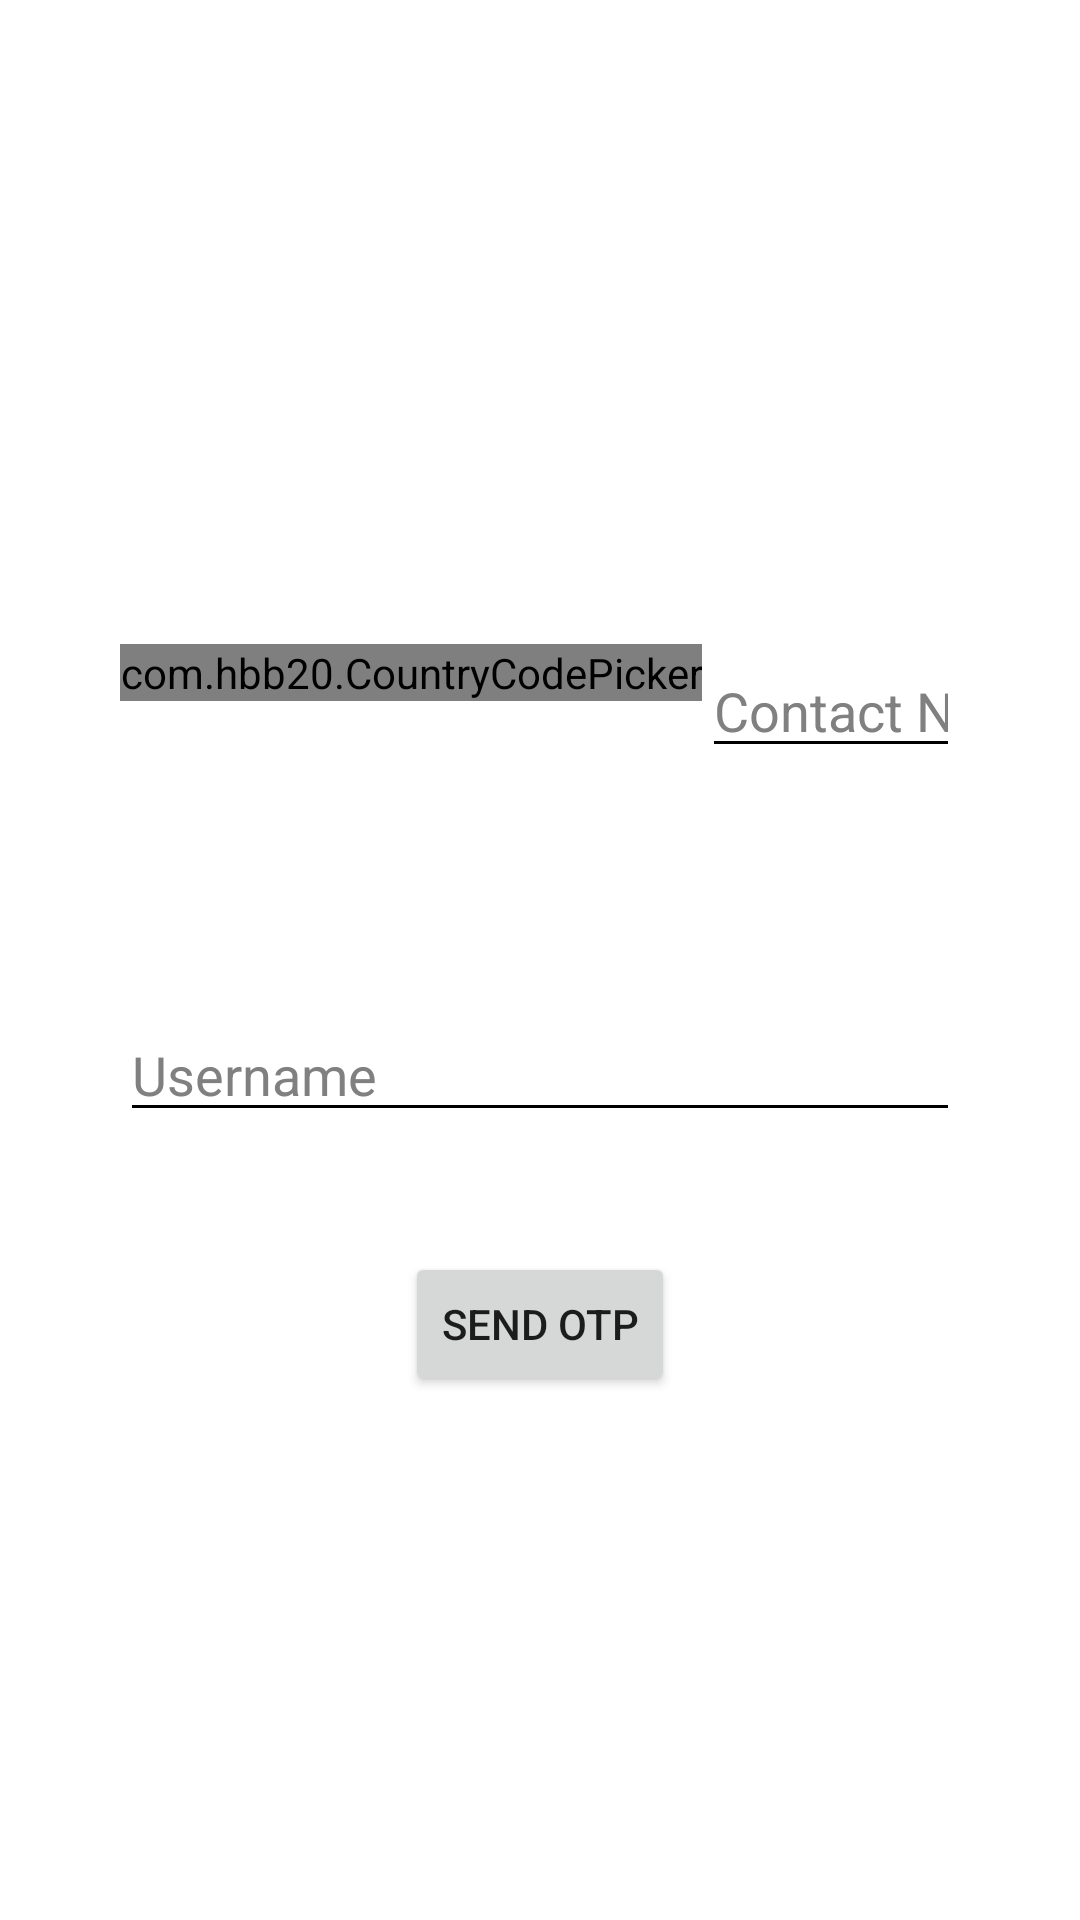

Layout XML and referenced resources for this Android screen:
<!-- AndroidManifest.xml: application theme Theme.Auth -->
<!-- res/layout/activity_contact_no.xml -->
<?xml version="1.0" encoding="utf-8"?>
<LinearLayout xmlns:android="http://schemas.android.com/apk/res/android"
    xmlns:tools="http://schemas.android.com/tools"
    android:layout_width="match_parent"
    android:layout_height="match_parent"
    android:background="@color/grayBackground"
    android:gravity="center"
    android:orientation="vertical"
    tools:context=".contact_no">

    <LinearLayout
        android:layout_width="match_parent"
        android:layout_height="wrap_content"
        android:layout_gravity="center_vertical"
        android:layout_margin="40dp">

        <com.hbb20.CountryCodePicker
            android:id="@+id/ccp"
            android:layout_width="wrap_content"
            android:layout_height="wrap_content" />

        <EditText
            android:id="@+id/contactNo"
            android:layout_width="match_parent"
            android:layout_height="wrap_content"
            android:layout_gravity="center_vertical"
            android:autofillHints="@string/contact_no"
            android:backgroundTint="@color/black"
            android:hint="@string/contact_no"
            android:inputType="phone"
            android:singleLine="true"
            android:textColor="@color/black"
            android:textColorHint="#808080 "
            tools:targetApi="lollipop" />

    </LinearLayout>

    <LinearLayout
        android:layout_width="match_parent"
        android:layout_height="wrap_content"
        android:layout_margin="40dp"
        android:orientation="vertical">

        <EditText
            android:id="@+id/username"
            android:layout_width="match_parent"
            android:layout_height="wrap_content"
            android:autofillHints="@string/username"
            android:backgroundTint="@color/black"
            android:ems="10"
            android:hint="@string/username"
            android:inputType="textPersonName"
            android:textColor="@color/black"
            android:textColorHint="#808080"
            tools:ignore="UnusedAttribute" />

    </LinearLayout>

    <Button
        android:id="@+id/buttonSendOtp"
        android:layout_width="wrap_content"
        android:layout_height="wrap_content"
        android:text="@string/send_otp" />

</LinearLayout>
<!-- resources referenced by this layout -->
<resources>
  <color name="black">#FF000000</color>
  <color name="grayBackground">#ebe8e6</color>
  <string name="contact_no">Contact No</string>
  <string name="send_otp">Send OTP</string>
  <string name="username">Username</string>
  <style name="Theme.Auth" parent="Theme.MaterialComponents.DayNight.DarkActionBar">
          
          <item name="colorPrimary">@color/colorPrimary</item>
          <item name="colorPrimaryVariant">@color/colorPrimaryDark</item>
          <item name="colorOnPrimary">@color/white</item>
          
          <item name="colorSecondary">@color/teal_200</item>
          <item name="colorSecondaryVariant">@color/teal_700</item>
          <item name="colorOnSecondary">@color/black</item>
          
          <item name="android:statusBarColor" tools:targetApi="l">@color/colorPrimary</item>
          
      </style>
  <color name="colorPrimary">#0293DA</color>
  <color name="colorPrimaryDark">#0293DA</color>
  <color name="white">#FFFFFFFF</color>
  <color name="teal_200">#FF03DAC5</color>
  <color name="teal_700">#FF018786</color>
</resources>
